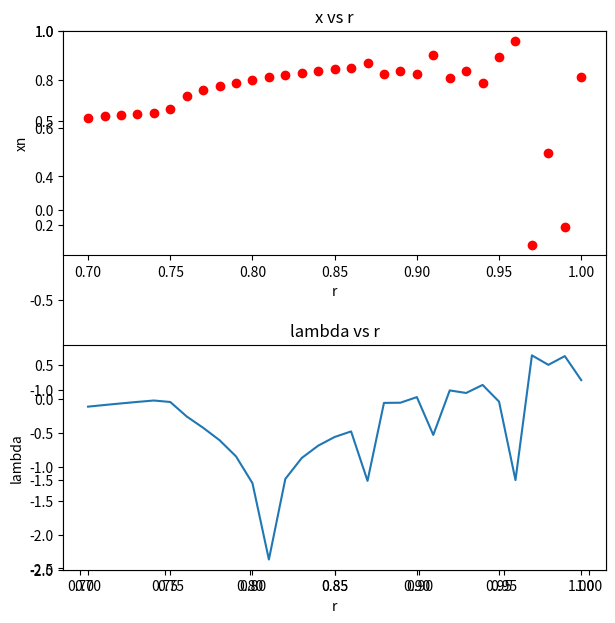

Reproduce this figure in Python.
%matplotlib inline
import matplotlib.pyplot as plt
from matplotlib.animation import FuncAnimation
import numpy as np

def log_map(x_n,r):
    x_n1 = 4*r*x_n*(1-x_n) #x_(n+1)
    return x_n1

def evolve(x_0,n,r):
    x = x_0 #first set x to initial condition
    values = np.zeros(31) #values of x_n for each r 
    lyapunovs = np.zeros(31) #values of lambda for each r
    for i in range(len(r)): #iterates over all r values
        for j in range(0,n+1): #iterates from 0 to 100 which is 101 generations
            lyapunovs[i] = np.log(np.fabs((4*r[i])*(1-(2*x)))) #calculate lyapunov exponent
            x = log_map(x,r[i]) #computes xn+1 given x_n
        values[i] = x #saves computed x_n for each r
        x = x_0 #reset x before the next iteration
    lyapunovs *= 0.5
    return values,lyapunovs #return computed x_n and lambda arrays

x_0 = 0.65 #initial condition
n = 100 #number of generations
r = np.arange(0.7,1,0.01) #array of r values
x_values,lya = evolve(x_0,n,r) #get x_n and lambdas

fig = plt.figure(figsize=(7,7))
plt.subplots_adjust(hspace=0.4)
plt.xlim([0.69,1.01]) #r goes from 0.7 to 1.0
plt.ylim([-2,1]) #x has the domain [0,1]
plt.subplot(2, 1, 1)
plt.plot(r,x_values,'ro',label='x_n') #plot r vs x_n
plt.title('x vs r')
plt.xlabel('r')
plt.ylabel('xn')
plt.subplot(2, 1, 2)
plt.plot(r,lya,label='lyapunovs')#plot r vs lambda
plt.title('lambda vs r')
plt.xlabel('r')
plt.ylabel('lambda')
print("lambda is approximately 0 at r = 0.75, 0.89, 0.95. At each of these points the logistic map starts diverging more")